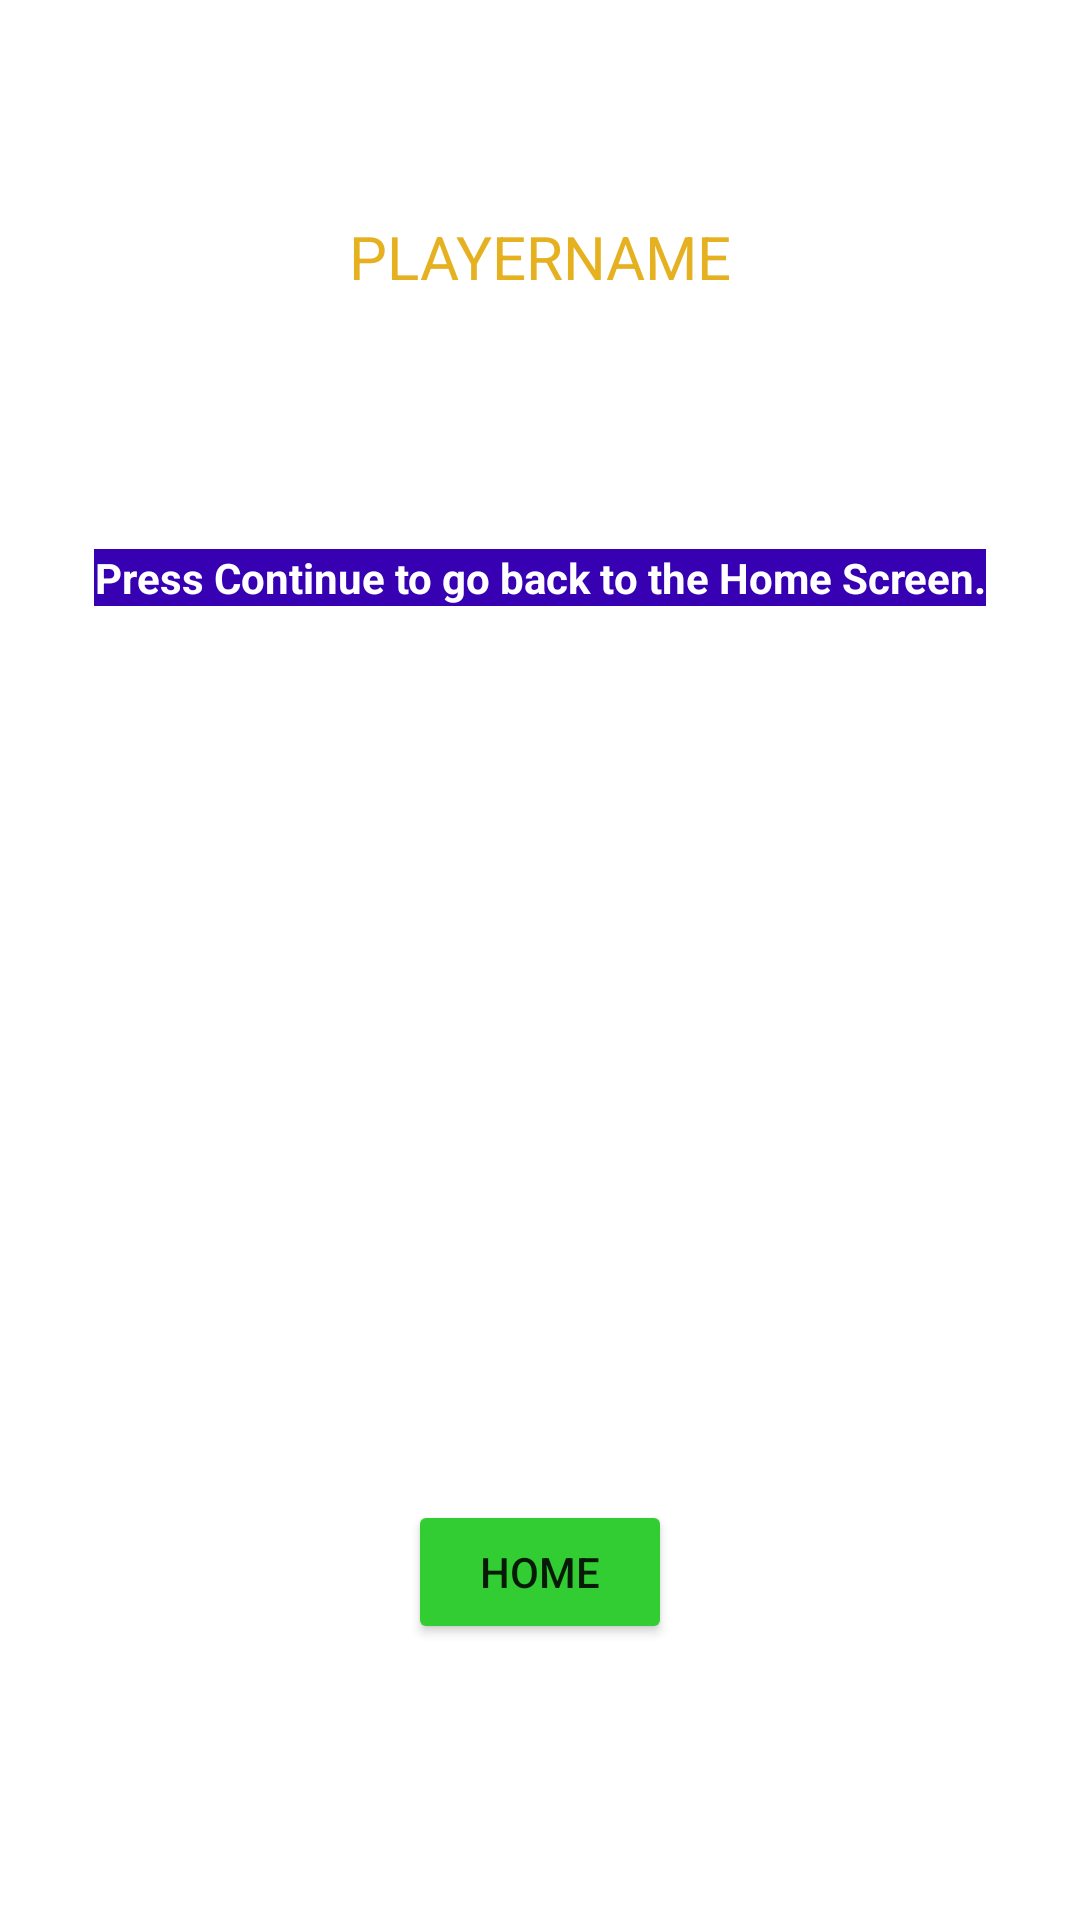

Layout XML and referenced resources for this Android screen:
<!-- AndroidManifest.xml: application theme Theme.M4Millionaire -->
<!-- res/layout/activity_loser.xml -->
<?xml version="1.0" encoding="utf-8"?>
<androidx.constraintlayout.widget.ConstraintLayout xmlns:android="http://schemas.android.com/apk/res/android"
    xmlns:app="http://schemas.android.com/apk/res-auto"
    xmlns:tools="http://schemas.android.com/tools"
    android:layout_width="match_parent"
    android:layout_height="match_parent"
    android:background="@mipmap/abstract_dark_hd_wallpapers"
    tools:context=".WinnerActivity">

    <TextView
        android:id="@+id/losermessage"
        android:layout_width="wrap_content"
        android:layout_height="wrap_content"
        android:layout_marginTop="84dp"
        android:background="@color/purple_700"
        android:gravity="center"
        android:text="@string/LOSER"
        android:textColor="@color/white"
        android:textStyle="bold"
        app:layout_constraintEnd_toEndOf="parent"
        app:layout_constraintHorizontal_bias="0.498"
        app:layout_constraintStart_toStartOf="parent"
        app:layout_constraintTop_toBottomOf="@+id/losername" />

    <Button
        android:id="@+id/loserhome"
        android:layout_width="wrap_content"
        android:layout_height="wrap_content"
        android:layout_marginBottom="92dp"
        android:backgroundTint="@color/LimeGreen"
        android:text="Home"
        app:layout_constraintBottom_toBottomOf="parent"
        app:layout_constraintEnd_toEndOf="parent"
        app:layout_constraintStart_toStartOf="parent" />

    <TextView
        android:id="@+id/losername"
        android:layout_width="wrap_content"
        android:layout_height="wrap_content"
        android:layout_marginTop="72dp"
        android:text="PLAYERNAME"
        android:textColor="@color/gold"
        android:textSize="20dp"
        app:layout_constraintEnd_toEndOf="parent"
        app:layout_constraintHorizontal_bias="0.5"
        app:layout_constraintStart_toStartOf="parent"
        app:layout_constraintTop_toTopOf="parent" />

    <LinearLayout
        android:id="@+id/linearLayout3"
        android:layout_width="300dp"
        android:layout_height="300dp"
        android:orientation="vertical"
        app:layout_constraintBottom_toTopOf="@+id/loserhome"
        app:layout_constraintEnd_toEndOf="parent"
        app:layout_constraintStart_toStartOf="parent"
        app:layout_constraintTop_toBottomOf="@+id/losermessage">


        <ImageView
            android:id="@+id/loserimage"
            android:layout_width="match_parent"
            android:layout_height="wrap_content"
            app:srcCompat="@drawable/you_lose" />
    </LinearLayout>

</androidx.constraintlayout.widget.ConstraintLayout>
<!-- resources referenced by this layout -->
<resources>
  <color name="LimeGreen">#32CD32</color>
  <color name="gold">#e6b121</color>
  <color name="purple_700">#FF3700B3</color>
  <color name="white">#FFFFFFFF</color>
  <string name="LOSER">Press Continue to go back to the Home Screen.</string>
  <style name="Theme.M4Millionaire" parent="Theme.MaterialComponents.DayNight.NoActionBar">
          
          <item name="colorPrimary">@color/navy</item>
          <item name="colorPrimaryVariant">@color/purple_700</item>
          <item name="colorOnPrimary">@color/white</item>
          
          <item name="colorSecondary">@color/teal_200</item>
          <item name="colorSecondaryVariant">@color/teal_700</item>
          <item name="colorOnSecondary">@color/black</item>
          
          <item name="android:statusBarColor" tools:targetApi="l">?attr/colorPrimaryVariant</item>
          
      </style>
  <color name="navy">#000080</color>
  <color name="teal_200">#FF03DAC5</color>
  <color name="teal_700">#FF018786</color>
  <color name="black">#FF000000</color>
</resources>
